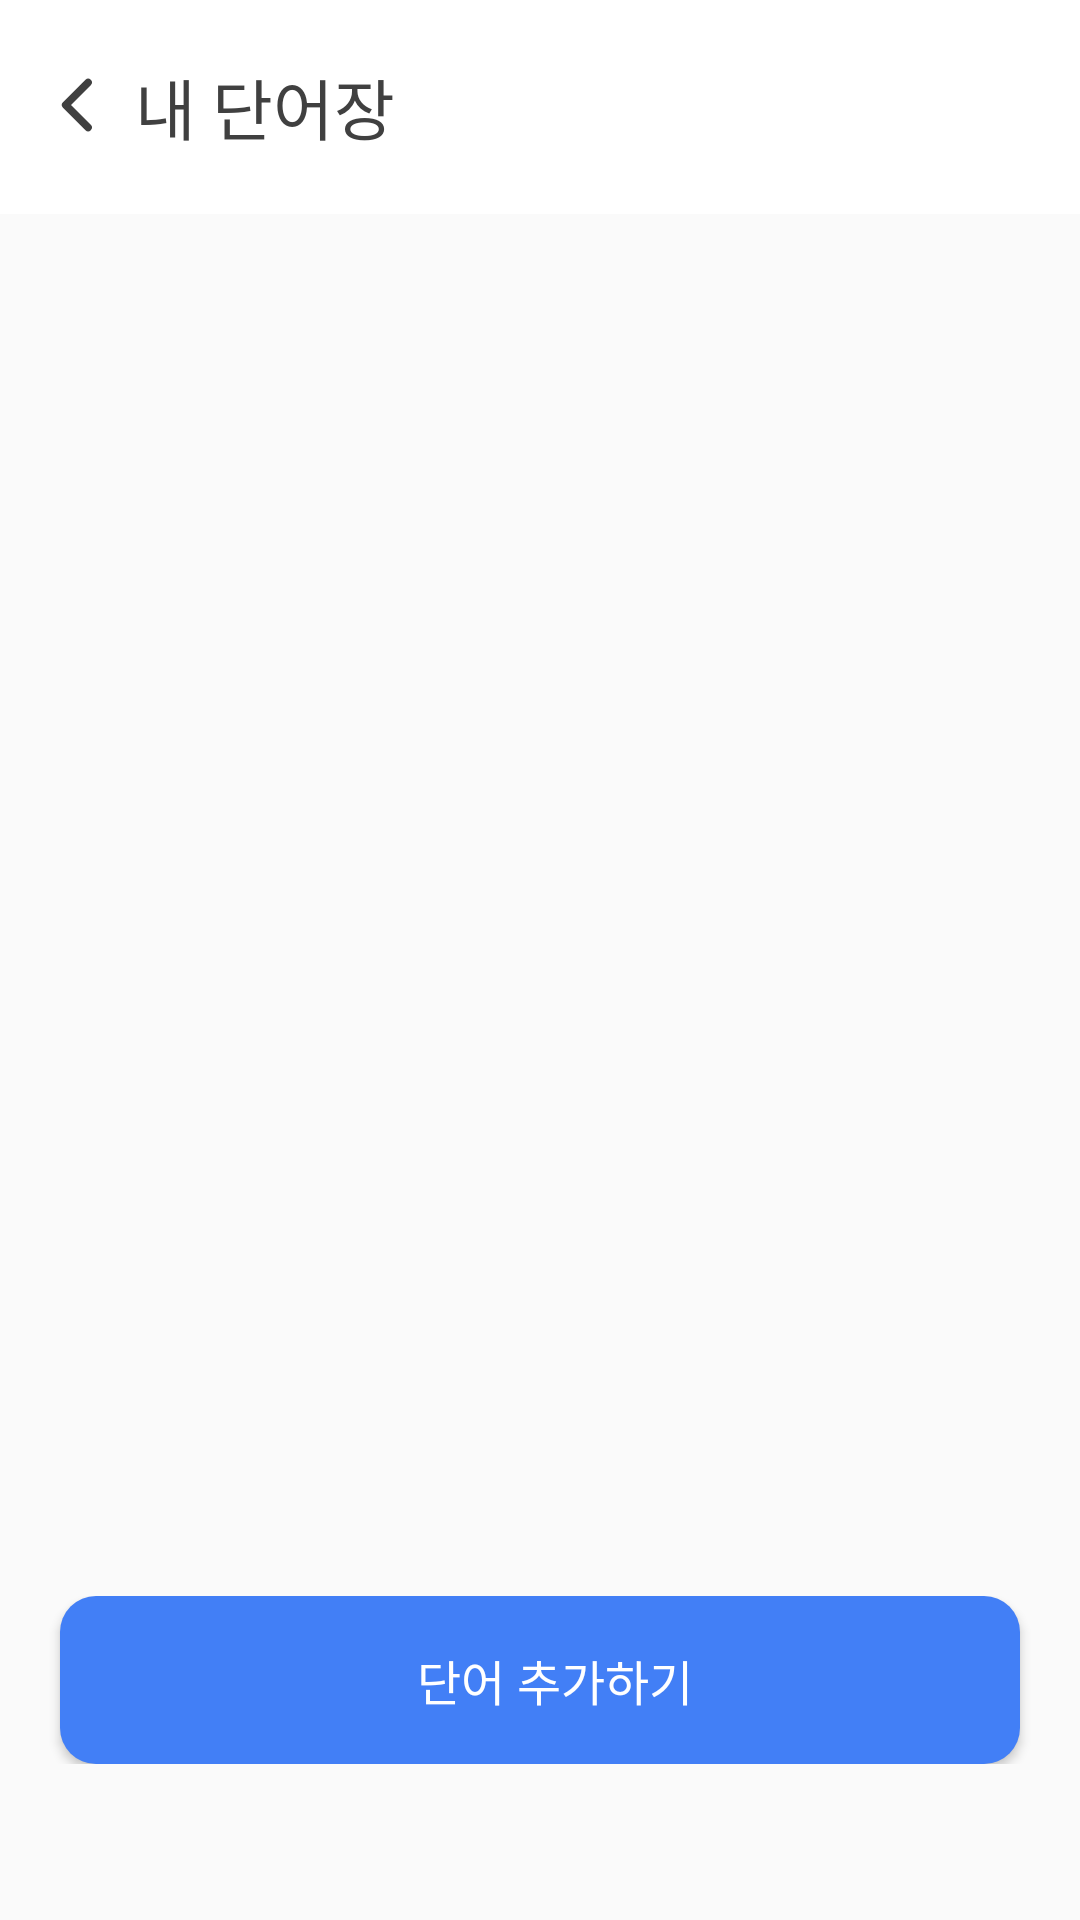

This screen was rendered from an Android layout file. Write that file and the resources it references.
<!-- AndroidManifest.xml: application theme Theme.Language -->
<!-- res/layout/fragment_add_voc_in_exit.xml -->
<?xml version="1.0" encoding="utf-8"?>
<androidx.constraintlayout.widget.ConstraintLayout
    xmlns:android="http://schemas.android.com/apk/res/android"
    xmlns:tools="http://schemas.android.com/tools"
    android:layout_width="match_parent"
    android:layout_height="match_parent"
    android:background="@color/BG"
    xmlns:app="http://schemas.android.com/apk/res-auto"
    tools:context=".ui.makeVoc.AddVocInExitFragment">

    <androidx.constraintlayout.widget.ConstraintLayout
        android:id="@+id/add_voc_in_exit_topbar"
        android:layout_width="match_parent"
        android:layout_height="wrap_content"
        android:paddingVertical="20dp"
        android:background="@color/white"
        app:layout_constraintTop_toTopOf="parent"
        app:layout_constraintStart_toStartOf="parent"
        app:layout_constraintEnd_toEndOf="parent">

        <ImageView
            android:id="@+id/add_voc_in_exit_back_btn"
            android:layout_width="30dp"
            android:layout_height="30dp"
            android:src="@drawable/ic_back_btn"
            android:layout_marginStart="10dp"
            android:visibility="visible"
            style="@style/freesentation6_20sp_title"
            app:layout_constraintStart_toStartOf="parent"
            app:layout_constraintTop_toTopOf="parent" />

        <TextView
            android:id="@+id/add_voc_in_exit_title_tv"
            android:layout_width="wrap_content"
            android:layout_height="wrap_content"
            android:text="내 단어장"
            style="@style/pretendard_22sp_semibold"
            android:textColor="@color/Black"
            android:layout_marginStart="5dp"
            app:layout_constraintStart_toEndOf="@id/add_voc_in_exit_back_btn"
            app:layout_constraintTop_toTopOf="@id/add_voc_in_exit_back_btn"
            app:layout_constraintBottom_toBottomOf="@id/add_voc_in_exit_back_btn" />

    </androidx.constraintlayout.widget.ConstraintLayout>

    <androidx.recyclerview.widget.RecyclerView
        android:id="@+id/word_list_recyclerview"
        android:layout_width="0dp"
        android:layout_height="0dp"
        android:clipToPadding="false"
        android:paddingVertical="20dp"
        android:scrollbars="vertical"
        app:layout_constraintTop_toBottomOf="@id/add_voc_in_exit_topbar"
        app:layout_constraintBottom_toBottomOf="parent"
        app:layout_constraintStart_toStartOf="parent"
        app:layout_constraintEnd_toEndOf="parent" />

    <androidx.constraintlayout.widget.ConstraintLayout
        android:id="@+id/add_voc_btn_layout"
        android:layout_width="match_parent"
        android:layout_height="wrap_content"
        app:layout_constraintBottom_toBottomOf="parent"
        app:layout_constraintStart_toStartOf="parent"
        app:layout_constraintEnd_toEndOf="parent"
        android:layout_marginBottom="32dp"
        android:paddingVertical="20dp"
        android:elevation="10dp">

        <Button
            android:id="@+id/add_voc_btn"
            android:layout_width="320dp"
            android:layout_height="56dp"
            app:layout_constraintBottom_toBottomOf="parent"
            app:layout_constraintStart_toStartOf="parent"
            app:layout_constraintEnd_toEndOf="parent"
            android:minWidth="152dp"
            android:minHeight="56dp"
            android:paddingTop="10dp"
            android:paddingBottom="10dp"
            android:paddingStart="20dp"
            android:paddingEnd="10dp"
            android:text="단어 추가하기"
            android:textColor="@color/white"
            style="@style/pretendard_16sp_semibold"
            android:background="@drawable/btn_custom_bottom"
            app:backgroundTint="@color/Main1_1" />

        <ImageView
            android:id="@id/plus_img"
            android:layout_width="wrap_content"
            android:layout_height="wrap_content"
            app:layout_constraintTop_toTopOf="parent"
            app:layout_constraintBottom_toBottomOf="parent"
            app:layout_constraintStart_toStartOf="parent"
            app:layout_constraintEnd_toEndOf="parent"
            android:src="@drawable/ic_plus_white"
            android:layout_marginEnd="140dp" />

    </androidx.constraintlayout.widget.ConstraintLayout>

</androidx.constraintlayout.widget.ConstraintLayout>
<!-- resources referenced by this layout -->
<resources>
  <color name="BG">#FAFAFA</color>
  <color name="Black">#404040</color>
  <color name="Main1_1">#427FF6</color>
  <color name="white">#FFFFFFFF</color>
  <!-- drawable btn_custom_bottom (drawable) -->
  <?xml version="1.0" encoding="utf-8"?>
  <shape xmlns:android="http://schemas.android.com/apk/res/android"
      android:shape="rectangle">
  
      
      <solid android:color="#FFBE00" />
  
      
      <corners android:radius="12dp" />
  </shape>
  <!-- drawable ic_back_btn (drawable) -->
  <vector xmlns:android="http://schemas.android.com/apk/res/android"
      android:width="24dp"
      android:height="24dp"
      android:viewportWidth="24"
      android:viewportHeight="24">
    <path
        android:pathData="M15.5,18L9.5,12L15.5,6"
        android:strokeLineJoin="round"
        android:strokeWidth="2"
        android:fillColor="#00000000"
        android:strokeColor="#404040"
        android:strokeLineCap="round"/>
  </vector>
  <!-- drawable ic_plus_white (drawable) -->
  <vector xmlns:android="http://schemas.android.com/apk/res/android"
      android:width="24dp"
      android:height="24dp"
      android:viewportWidth="24"
      android:viewportHeight="24">
      <path
          android:pathData="M11,13H6C5.717,13 5.479,12.904 5.288,12.712C5.097,12.52 5.001,12.283 5,12C4.999,11.717 5.095,11.48 5.288,11.288C5.481,11.096 5.718,11 6,11H11V6C11,5.717 11.096,5.479 11.288,5.288C11.48,5.097 11.717,5.001 12,5C12.283,4.999 12.52,5.095 12.713,5.288C12.906,5.481 13.001,5.718 13,6V11H18C18.283,11 18.521,11.096 18.713,11.288C18.905,11.48 19.001,11.717 19,12C18.999,12.283 18.903,12.52 18.712,12.713C18.521,12.906 18.283,13.001 18,13H13V18C13,18.283 12.904,18.521 12.712,18.713C12.52,18.905 12.283,19.001 12,19C11.717,18.999 11.48,18.903 11.288,18.712C11.096,18.521 11,18.283 11,18V13Z"
          android:fillColor="#FFFFFF"/>
  </vector>
  <style name="freesentation6_20sp_title">
          <item name="android:fontFamily">@font/freesentation_6semibold</item>
          <item name="android:textSize">20sp</item>
          <item name="android:textColor">@color/colorFont</item>
      </style>
  <style name="pretendard_16sp_semibold">
          <item name="android:fontFamily">@font/pretendard_semibold</item>
          <item name="android:textColor">@color/Black</item>
          <item name="android:textSize">16sp</item>
      </style>
  <style name="pretendard_22sp_semibold">
          <item name="android:fontFamily">@font/pretendard_semibold</item>
          <item name="android:textColor">@color/Black</item>
          <item name="android:textSize">22sp</item>
      </style>
  <style name="Theme.Language" parent="Base.Theme.Language" />
  <color name="colorFont">#4C4C4C</color>
  <style name="Base.Theme.Language" parent="Theme.Material3.DayNight.NoActionBar">
          
          
      </style>
</resources>
